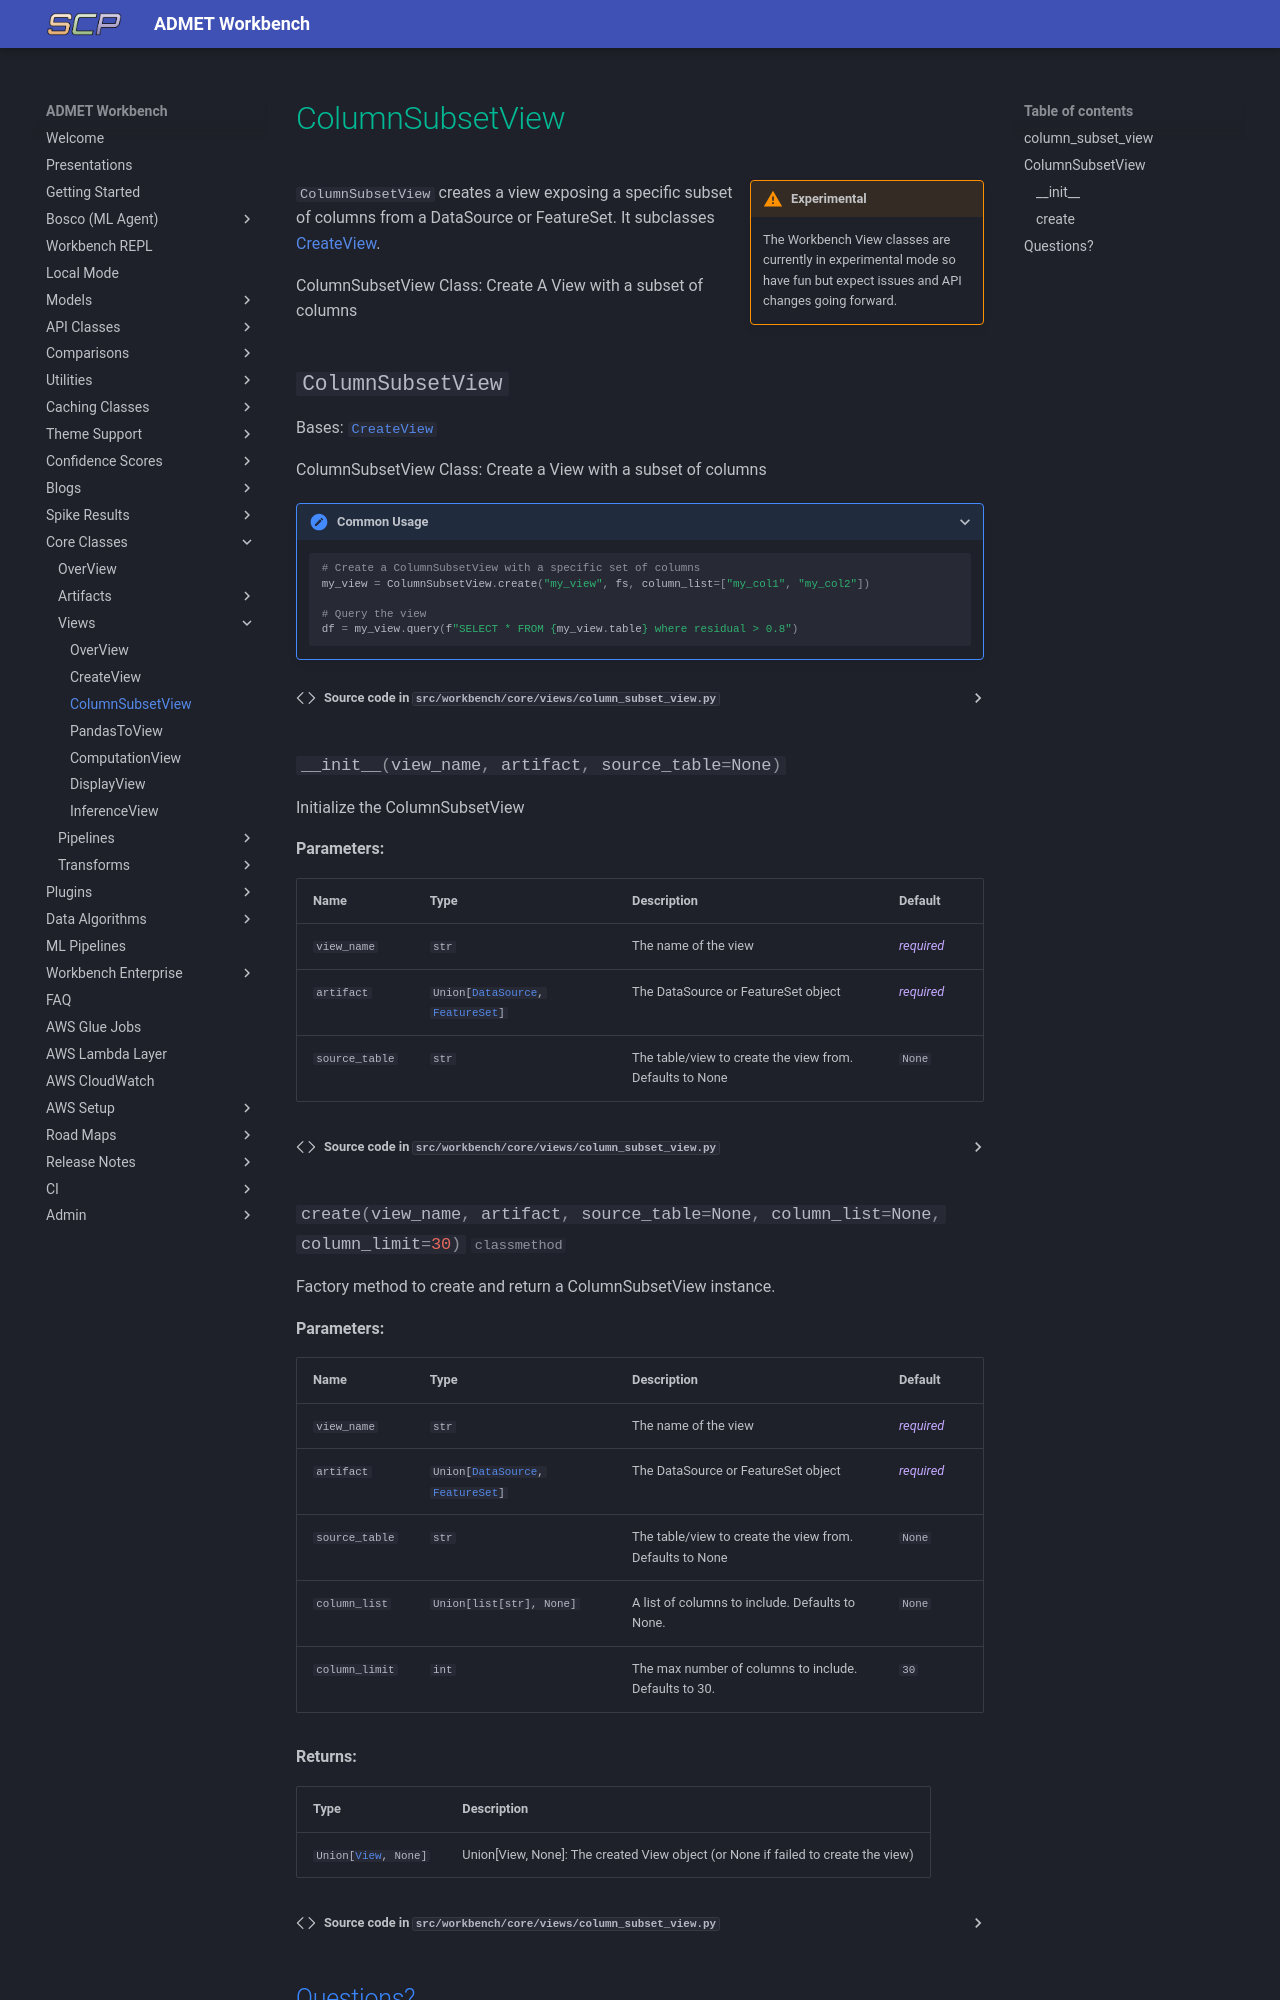

repository: SuperCowPowers/workbench · page: core_classes/views/column_subset_view/index.html · generator: mkdocs

# ColumnSubsetView

!!! warning inline end "Experimental"
    The Workbench View classes are currently in experimental mode so have fun but expect issues and API changes going forward.

`ColumnSubsetView` creates a view exposing a specific subset of columns from a DataSource or FeatureSet. It subclasses [CreateView](create_view.md).

::: workbench.core.views.column_subset_view
